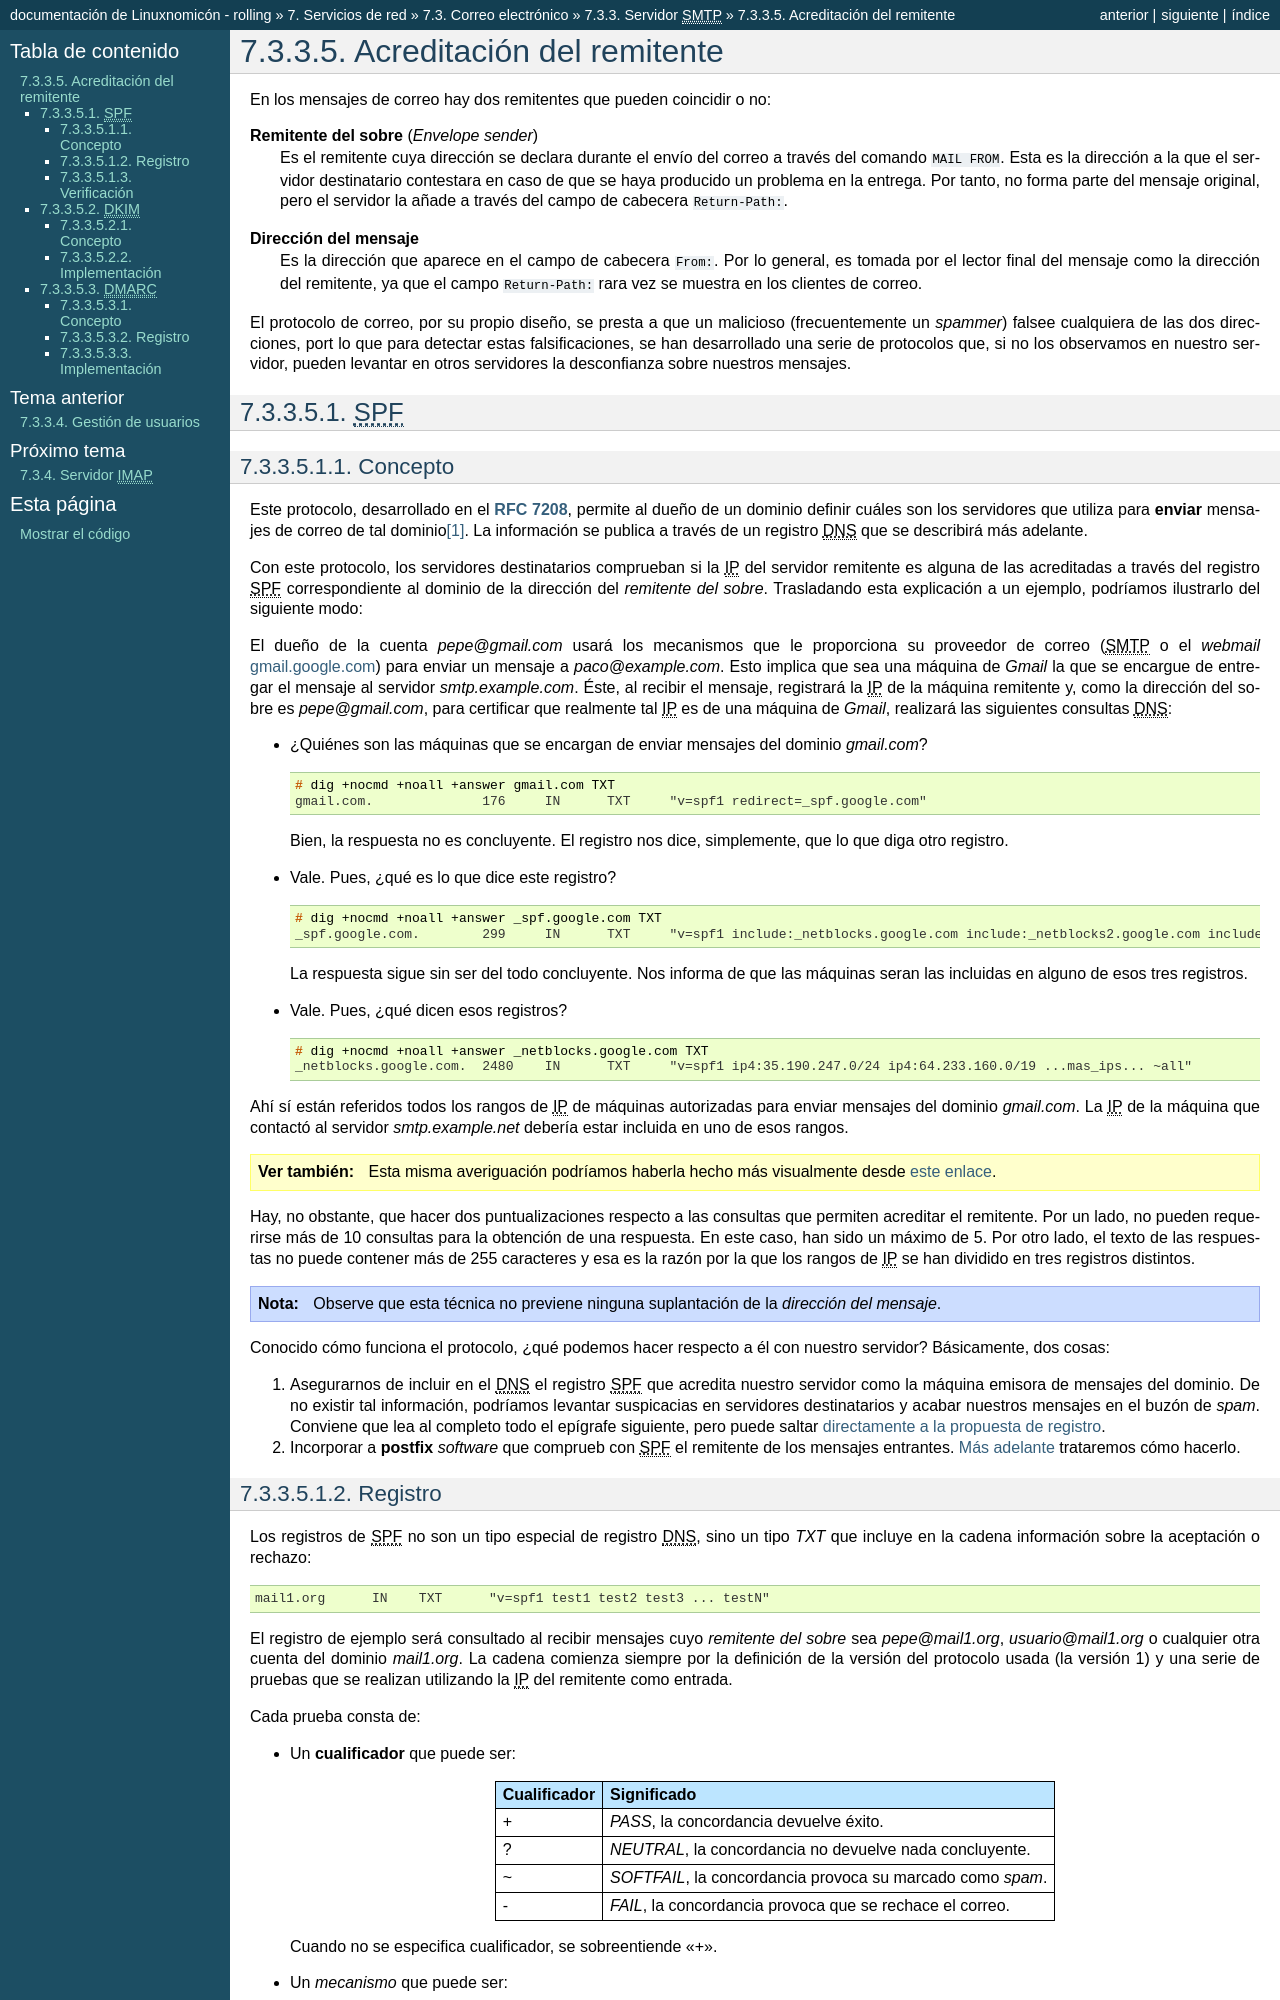

repository: sio2sio2/doc-linux · page: 07.serre/03.mail/02-smtp/05-dns.html · generator: sphinx

.. _smtp-acreditacion:

Acreditación del remitente
**************************
En los mensajes de correo hay dos remitentes que pueden coincidir o no:

**Remitente del sobre** (*Envelope sender*)
   Es el remitente cuya dirección se declara durante el envío del correo a
   través del comando ``MAIL FROM``. Esta es la dirección a la que el servidor
   destinatario contestara en caso de que se haya producido un problema en la
   entrega. Por tanto, no forma parte del mensaje original, pero el servidor la
   añade a través del campo de cabecera ``Return-Path:``.

**Dirección del mensaje**
   Es la dirección que aparece en el campo de cabecera ``From:``. Por lo
   general, es tomada por el lector final del mensaje como la dirección del
   remitente, ya que el campo ``Return-Path:`` rara vez se muestra en los
   clientes de correo.

El protocolo de correo, por su propio diseño, se presta a que un malicioso
(frecuentemente un *spammer*) falsee cualquiera de las dos direcciones, port lo
que para detectar estas falsificaciones, se han desarrollado una serie de
protocolos que, si no los observamos en nuestro servidor, pueden levantar en
otros servidores la desconfianza sobre nuestros mensajes. 

.. _spf:

|SPF|
=====
Concepto
--------
Este protocolo, desarrollado en el :rfc:`7208`, permite al dueño de un dominio
definir cuáles son los servidores que utiliza para **enviar** mensajes de correo
de tal dominio\ [#]_. La información se publica a través de un registro |DNS|
que se describirá más adelante.

Con este protocolo, los servidores destinatarios comprueban si la |IP| del
servidor remitente es alguna de las acreditadas a través del registro |SPF|
correspondiente al dominio de la dirección del *remitente del sobre*.
Trasladando esta explicación a un ejemplo, podríamos ilustrarlo del siguiente
modo:

El dueño de la cuenta *pepe@gmail.com* usará los mecanismos que le
proporciona su proveedor de correo (|SMTP| o el *webmail* `gmail.google.com
<http://gmail.google.com>`_) para enviar un mensaje a *paco@example.com*.
Esto implica que sea una máquina de *Gmail* la que se encargue de entregar el
mensaje al servidor *smtp.example.com*. Éste, al recibir el mensaje,
registrará la |IP| de la máquina remitente y, como la dirección del sobre
es *pepe@gmail.com*, para certificar que realmente
tal |IP| es de una máquina de *Gmail*, realizará las siguientes consultas
|DNS|:

* ¿Quiénes son las máquinas que se encargan de enviar mensajes del dominio
  *gmail.com*?

  ::

   # dig +nocmd +noall +answer gmail.com TXT
   gmail.com.              176     IN      TXT     "v=spf1 redirect=_spf.google.com"

  Bien, la respuesta no es concluyente. El registro nos dice, simplemente,
  que lo que diga otro registro.

* Vale. Pues, ¿qué es lo que dice este registro?

  ::

   # dig +nocmd +noall +answer _spf.google.com TXT
   _spf.google.com.        299     IN      TXT     "v=spf1 include:_netblocks.google.com include:_netblocks2.google.com include:_netblocks3.google.com ~all"
   
  La respuesta sigue sin ser del todo concluyente. Nos informa de que las
  máquinas seran las incluidas en alguno de esos tres registros.

* Vale. Pues, ¿qué dicen esos registros?

  ::

   # dig +nocmd +noall +answer _netblocks.google.com TXT
   _netblocks.google.com.  2480    IN      TXT     "v=spf1 ip4:35.190.247.0/24 ip4:64.233.160.0/19 ...mas_ips... ~all"

Ahí sí están referidos todos los rangos de |IP| de máquinas autorizadas para
enviar mensajes del dominio *gmail.com*. La |IP| de la máquina que contactó
al servidor *smtp.example.net* debería estar incluida en uno de esos rangos.

.. seealso:: Esta misma averiguación podríamos haberla hecho más visualmente
   desde `este enlace <https://stopemailfraud.proofpoint.com/spf/>`_.

Hay, no obstante, que hacer dos puntualizaciones respecto a las consultas que
permiten acreditar el remitente. Por un lado, no pueden requerirse más de 10
consultas para la obtención de una respuesta. En este caso, han sido un máximo
de 5. Por otro lado, el texto de las respuestas no puede contener más de 255
caracteres y esa es la razón por la que los rangos de |IP| se han dividido en
tres registros distintos.

.. note:: Observe que esta técnica no previene ninguna suplantación de la
   *dirección del mensaje*.

Conocido cómo funciona el protocolo, ¿qué podemos hacer respecto a él con nuestro
servidor? Básicamente, dos cosas:

#. Asegurarnos de incluir en el |DNS| el registro |SPF| que acredita nuestro
   servidor como la máquina emisora de mensajes del dominio. De no existir tal
   información, podríamos levantar suspicacias en servidores destinatarios y
   acabar nuestros mensajes en el buzón de *spam*. Conviene que lea al completo
   todo el epígrafe siguiente, pero puede saltar :ref:`directamente a la propuesta
   de registro <postfix-dns-spf>`.

#. Incorporar a :program:`postfix` *software* que comprueb con |SPF|
   el remitente de los mensajes entrantes. :ref:`Más adelante <postfix-spf>`
   trataremos cómo hacerlo.
